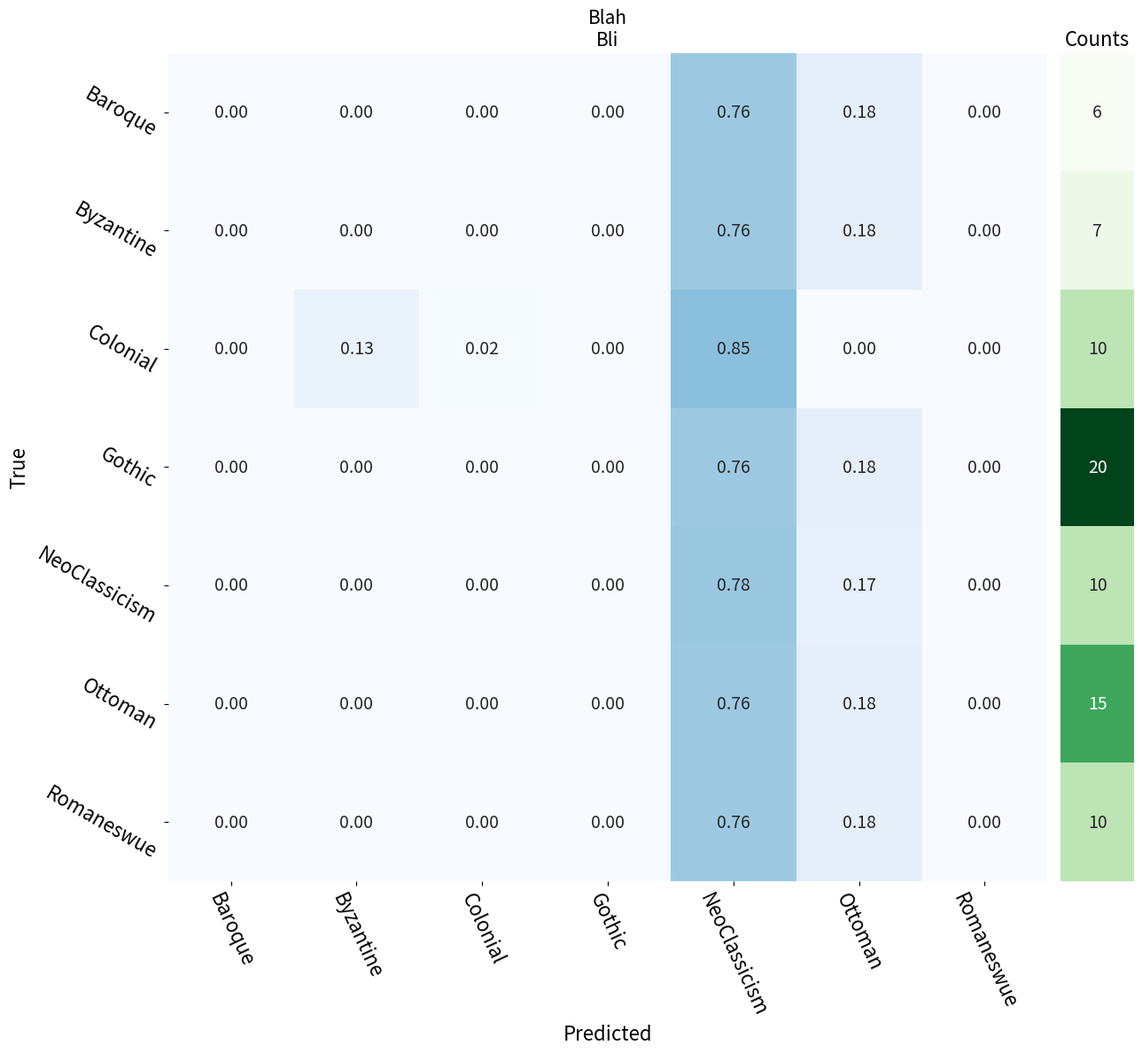

The script that saved this image:
import matplotlib.pyplot as plt
import numpy as np
import pandas as pd
import seaborn as sn


def show_confusion_matrix(matrix, categories, title, fname=None):
    assert isinstance(matrix, np.ndarray) and matrix.ndim == 2

    df_cm = pd.DataFrame(matrix, index=categories, columns=categories)
    plt.figure(figsize=(13, 13))
    g = sn.heatmap(df_cm,
                   annot=True, fmt='.2f',
                   xticklabels=categories, yticklabels=categories,
                   cmap="Blues",
                   vmin=0, vmax=1)

    g.set_xticklabels(categories, rotation=-65, fontsize=13)
    g.set_yticklabels(categories, rotation=-30, fontsize=13)

    plt.xlabel('Predicted', fontsize=13)
    plt.ylabel('True', fontsize=13)
    plt.title(title)

    if fname is None:
        plt.show()
    else:
        plt.savefig(fname, bbox_inches='tight')
    plt.close()


def show_confusion_matrix_with_counts(matrix, counts, categories, title,
                                      fname=None, mean_counts=False, show_subset=True):
    assert isinstance(matrix, np.ndarray) and matrix.ndim == 2
    assert isinstance(counts, np.ndarray) and counts.ndim == 2

    counts = counts.astype(int)

    sorted_categories = sorted(categories)
    inverse_sorted_categories = sorted(categories, reverse=True)
    sorted_indices = [categories.index(c) for c in sorted_categories]

    sorted_counts = [counts[i] for i in sorted_indices]

    df_cm = pd.DataFrame(matrix, index=categories, columns=categories)
    df_cm_sorted = df_cm[sorted_categories]
    df_cm_sorted = df_cm_sorted.sort_index(ascending=True)

    if show_subset:
        df_cm_sorted = df_cm_sorted[df_cm_sorted.sum(1, skipna=True) > 0]
        keep_columns = list(df_cm_sorted.index)
        df_cm_sorted = df_cm_sorted[keep_columns]
        sorted_counts = [sorted_counts[i] for i, c in enumerate(sorted_categories) if c in keep_columns]

    if len(sorted_counts) == 0:
        return
    f, (a0, a1) = plt.subplots(1, 2, gridspec_kw={'width_ratios': [12, 1]}, figsize=(13, 12))
    g0 = sn.heatmap(df_cm_sorted,
                    annot=True, fmt='.2f',
                    xticklabels=sorted_categories, yticklabels=sorted_categories,
                    cmap="Blues",
                    cbar=False,
                    vmin=0, vmax=2,
                    ax=a0,
                    annot_kws={"fontsize": 14})
    g0.set_xticklabels(sorted_categories, rotation=-65, fontsize=16)
    g0.set_yticklabels(sorted_categories, rotation=-30, fontsize=16)
    g0.set_xlabel('Predicted', fontsize=16)
    g0.set_ylabel('True', fontsize=16)
    g0.set_title(title, fontsize=15)

    g1 = sn.heatmap(sorted_counts,
                    annot=True, fmt='d',
                    xticklabels=False, yticklabels=False,
                    cmap="Greens",
                    cbar=False,
                    ax=a1,
                    annot_kws={"fontsize": 14})
    g1.set_title('Counts' if mean_counts is False else 'Avg Counts', fontsize=16)

    f.tight_layout()
    if fname is None:
        plt.show()
    else:
        plt.savefig(fname, bbox_inches='tight')


if __name__ == '__main__':
    # show_confusion_matrix(np.array([[0.1,0.1,0.13],[0,0.4,0],[0,0.8,0]]),
    #                       ['a', 'b', 'c'],
    #                       "cm",
    #                       None)
    show_confusion_matrix_with_counts(np.array([[0.02, 0.85, 0, 0, 0.13, 0, 0],
                                                [0, 0.78, 0.17, 0, 0, 0, 0],
                                                [0,0.76,0.18,0,0,0,0],
                                                [0,0.76,0.18,0,0,0,0],
                                                [0,0.76,0.18,0,0,0,0],
                                                [0,0.76,0.18,0,0,0,0],
                                                [0,0.76,0.18,0,0,0,0],
                                                ]),
                                      np.array([[10],[10],[15],[20],[7],[6],[10]]),
                                      ['Colonial', 'NeoClassicism', 'Ottoman', 'Gothic', 'Byzantine', 'Baroque', 'Romaneswue'],
                                      "Blah\nBli",
                                      "tmp.jpg")
